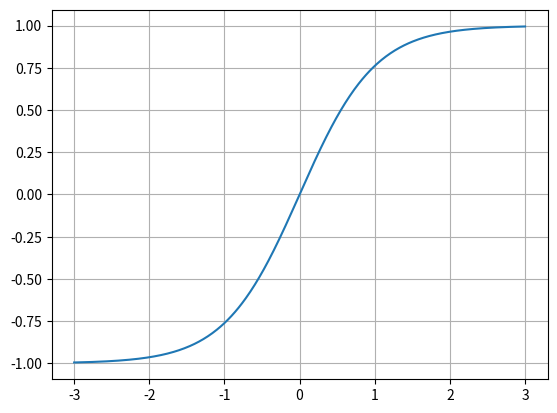

Here is the Python script that generated this plot:
import numpy as np

a  =np.linspace(-3,3, 500)
print (a.shape)

import matplotlib.pyplot as plt

plt.plot(a,np.tanh(a))
plt.grid(linestyle='-')
plt.show()


class approx_activation:
    def __init__(self,activation):
        self.activation = activation

        #However this function has high error rates, need to find a better function
    def approx_tanh(input):

        if (input > 3):
            return 1
        elif ( input > -3 and input < -1 ):
            return (0.11673*input - 0.64486)
        elif ( input >= -1 and input<0 ):
            return 0.76159*input
        elif ( input >=0  and input < 2 ):
            return 0.4820*input

        else:
            return -1


    def approx_sigmoid(self,input):

        # Lets decide first which sub plots to break it down to
        if ( abs(input) >= 5 ):
            return 1
        elif( abs(input) < 5 and abs(input) >= 2.375):
            return (0.03125*input + 0.84375)
        elif( abs(input) < 2.375 and abs(input) >= 1):
            return (0.125*input + 0.625)
        else:
            return 1

    def approx_sigmoid_2(self,input):
        if (input <= -2):
            return 0
        elif (input > -2 and input <2):
            return (input/4 + 0.5)
        else:
            return 1

    def approx_tanh_2(self,input):
        return 2*(approx_sigmoid_2(2*input)) - 1


    def approx_tanh_3(self,input):
        out = 0
        if abs(input) >= 3:
            out =  1
        elif (abs(input)>=1.5 and abs(input) <3):
            out =  0.06*abs(input) + 0.815
        elif(abs(input)>=0.5 and abs(input)<1.5):
            out =  0.443*abs(input) + 0.24
        elif (abs(input)>=0 and abs(input) <0.5):
            out =  0.924*abs(input)
        else:
            out = 1
        if input < 0:
            return -1*out
        else:
            return out

    def apply_act(self,input):
        if (self.activation =='tanh'):
            return self.approx_tanh_3(input)
        else:
            return self.approx_sigmoid_2(input)
